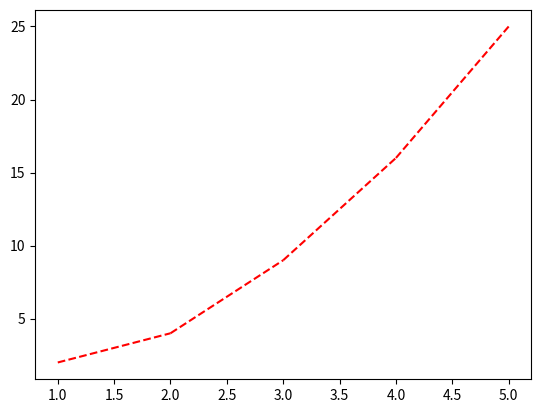

This chart was generated by the following Python code: (Note: this script raises an exception after producing the figure.)
import matplotlib.pyplot as plt

x_values = [1,2,3,4,5]
y_values = [2,4,9,16,25]

x_values_segments = []
y_values_segments = []

for i in range(len(x_values)):
    x_values_segment = [x_values[i], x_values[i+1]]
    y_values_segment = [y_values[i], y_values[i+1]]

    plt.plot(x_values_segment, y_values_segment, 
             color = 'red', linestyle = "--")

plt.show()


















def rectangular_integration(func, lower_limit, upper_limit, bins):
    integral = 0.0

    x_midpoints = []
    
    # Define a default behavior when no function is provided
    def default_function(x):
        return 0.0

    if func:  # Check if a function is provided
        for i in range(bins):
            x_midpoint = lower_limit + (i + 0.5) * delta_x
            integral = integral + func(x_midpoint) * delta_x
            x_midpoints.append(x_midpoint)
    else:
        # Use the default function if no function is provided
        integral = default_function(lower_limit) * (upper_limit - lower_limit)

    return integral, x_midpoints
